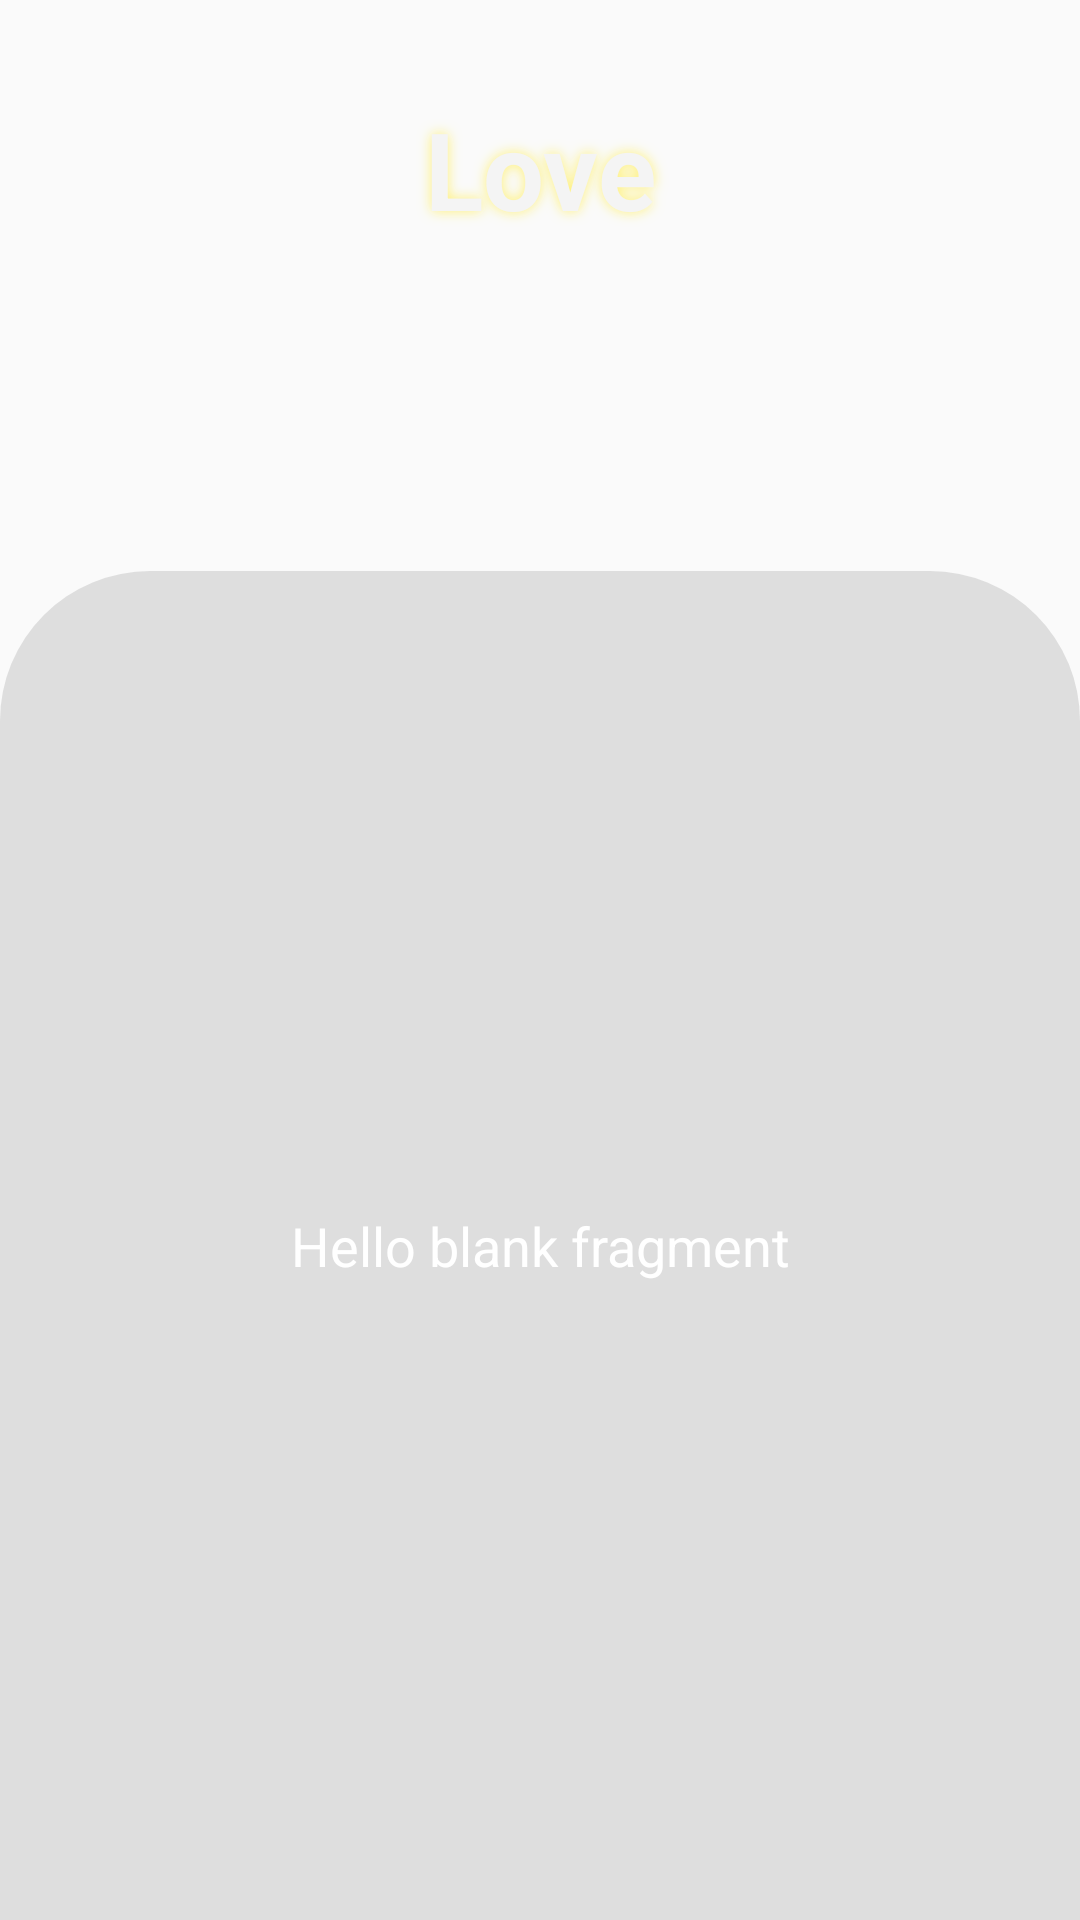

Here is an Android app screen rendered from its layout file. Give the layout XML and the strings, colors and styles it references.
<!-- AndroidManifest.xml: application theme Theme.Horoscope -->
<!-- res/layout/fragment_detail_choice.xml -->
<?xml version="1.0" encoding="utf-8"?>
<androidx.constraintlayout.widget.ConstraintLayout xmlns:android="http://schemas.android.com/apk/res/android"
    xmlns:app="http://schemas.android.com/apk/res-auto"
    xmlns:tools="http://schemas.android.com/tools"
    android:layout_width="match_parent"
    android:layout_height="match_parent"
    tools:context=".fragment.DetailChoiceFragment">

    <TextView
        android:id="@+id/textView3"
        android:layout_width="match_parent"
        android:layout_height="wrap_content"
        android:layout_marginTop="32dp"
        android:gravity="center"
        android:text="@string/Love"
        android:textSize="36sp"
        android:textStyle="bold"
        android:shadowColor="#FFF176"
        android:shadowDx="0"
        android:shadowDy="0"
        android:shadowRadius="10"
        android:textColor="#F4F4F4"
        app:layout_constraintEnd_toEndOf="parent"
        app:layout_constraintStart_toStartOf="parent"
        app:layout_constraintTop_toTopOf="parent" />


    <ImageView
        android:id="@+id/imageView6"
        android:layout_width="match_parent"
        android:layout_height="0dp"
        android:layout_marginTop="110dp"
        android:alpha="0.4"
        android:contentDescription="@string/latar_text"
        android:src="@drawable/background_text"
        app:layout_constraintBottom_toBottomOf="parent"
        app:layout_constraintEnd_toEndOf="parent"
        app:layout_constraintStart_toStartOf="parent"
        app:layout_constraintTop_toBottomOf="@+id/textView3" />

    <ImageView
        android:layout_width="127dp"
        android:layout_height="68dp"
        android:layout_marginTop="16dp"
        android:src="@drawable/icon_love"
        app:layout_constraintEnd_toEndOf="parent"
        app:layout_constraintHorizontal_bias="0.497"
        app:layout_constraintStart_toStartOf="parent"
        app:layout_constraintTop_toBottomOf="@+id/textView3" />

    <TextView
        android:id="@+id/tv_message"
        android:layout_width="match_parent"
        android:layout_height="wrap_content"
        android:layout_marginStart="18dp"
        android:layout_marginLeft="18dp"
        android:layout_marginEnd="18dp"
        android:layout_marginRight="18dp"
        android:gravity="center"
        android:justificationMode="inter_word"
        android:shadowColor="@color/yellow"
        android:shadowDx="0"
        android:shadowDy="0"
        android:shadowRadius="4"
        android:text="@string/hello_blank_fragment"
        android:textAlignment="center"
        android:textColor="@color/white"
        android:textSize="18sp"
        app:layout_constraintBottom_toBottomOf="parent"
        app:layout_constraintEnd_toEndOf="parent"
        app:layout_constraintStart_toStartOf="parent"
        app:layout_constraintTop_toTopOf="@+id/imageView6" />


</androidx.constraintlayout.widget.ConstraintLayout>
<!-- resources referenced by this layout -->
<resources>
  <color name="white">#FFFFFFFF</color>
  <!-- drawable background_text (drawable) -->
  <?xml version="1.0" encoding="utf-8"?>
  <shape xmlns:android="http://schemas.android.com/apk/res/android"
      android:shape="rectangle">
  
      <solid android:color="#b3b3b3"/>
      <corners android:topLeftRadius="50dp"
          android:topRightRadius="50dp"
          />
  
  
  </shape>
  <string name="Love">Love</string>
  <string name="hello_blank_fragment">Hello blank fragment</string>
  <string name="latar_text">Latar text</string>
  <style name="Theme.Horoscope" parent="Theme.AppCompat.DayNight.NoActionBar">
          
          <item name="colorPrimary">@color/purple_500</item>
          <item name="colorPrimaryVariant">@color/purple_700</item>
          <item name="colorOnPrimary">@color/white</item>
          
          <item name="colorSecondary">@color/teal_200</item>
          <item name="colorSecondaryVariant">@color/teal_700</item>
          <item name="colorOnSecondary">@color/black</item>
          
          <item name="android:statusBarColor" tools:targetApi="l">?attr/colorPrimaryVariant</item>
          
      </style>
  <color name="purple_500">#FF6200EE</color>
  <color name="purple_700">#FF3700B3</color>
  <color name="teal_200">#FF03DAC5</color>
  <color name="teal_700">#FF018786</color>
  <color name="black">#FF000000</color>
</resources>
